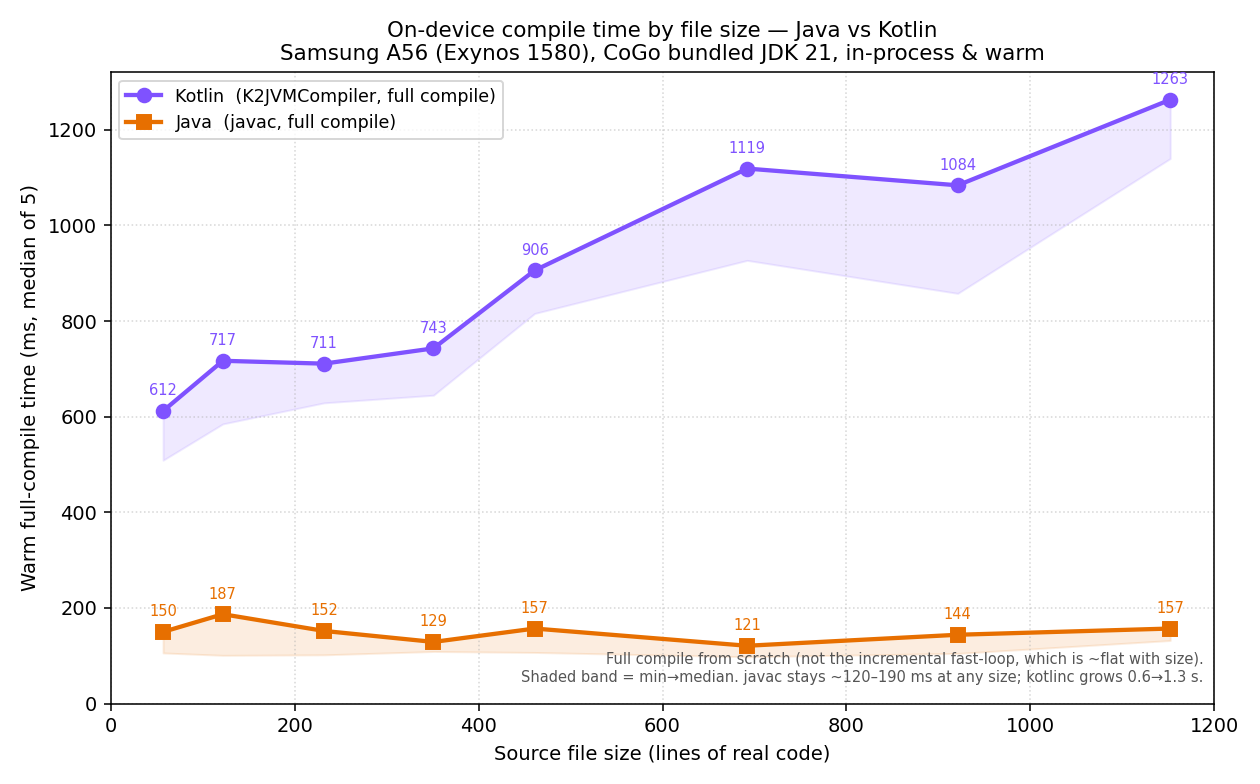

The data file committed next to this chart (first rows):
lang, methods, loc, median_ms, min_ms, runs
kotlin, 6, 57, 612, 509, 5
java, 6, 57, 150, 106, 5
kotlin, 13, 122, 717, 585, 5
java, 13, 122, 187, 101, 5
kotlin, 25, 232, 711, 629, 5
java, 25, 232, 152, 102, 5
kotlin, 38, 351, 743, 645, 5
java, 38, 351, 129, 109, 5
kotlin, 50, 461, 906, 816, 5
java, 50, 461, 157, 107, 5
kotlin, 75, 692, 1119, 927, 5
java, 75, 692, 121, 98, 5
kotlin, 100, 921, 1084, 858, 5
java, 100, 921, 144, 105, 5
kotlin, 125, 1152, 1263, 1140, 5
java, 125, 1152, 157, 132, 5
